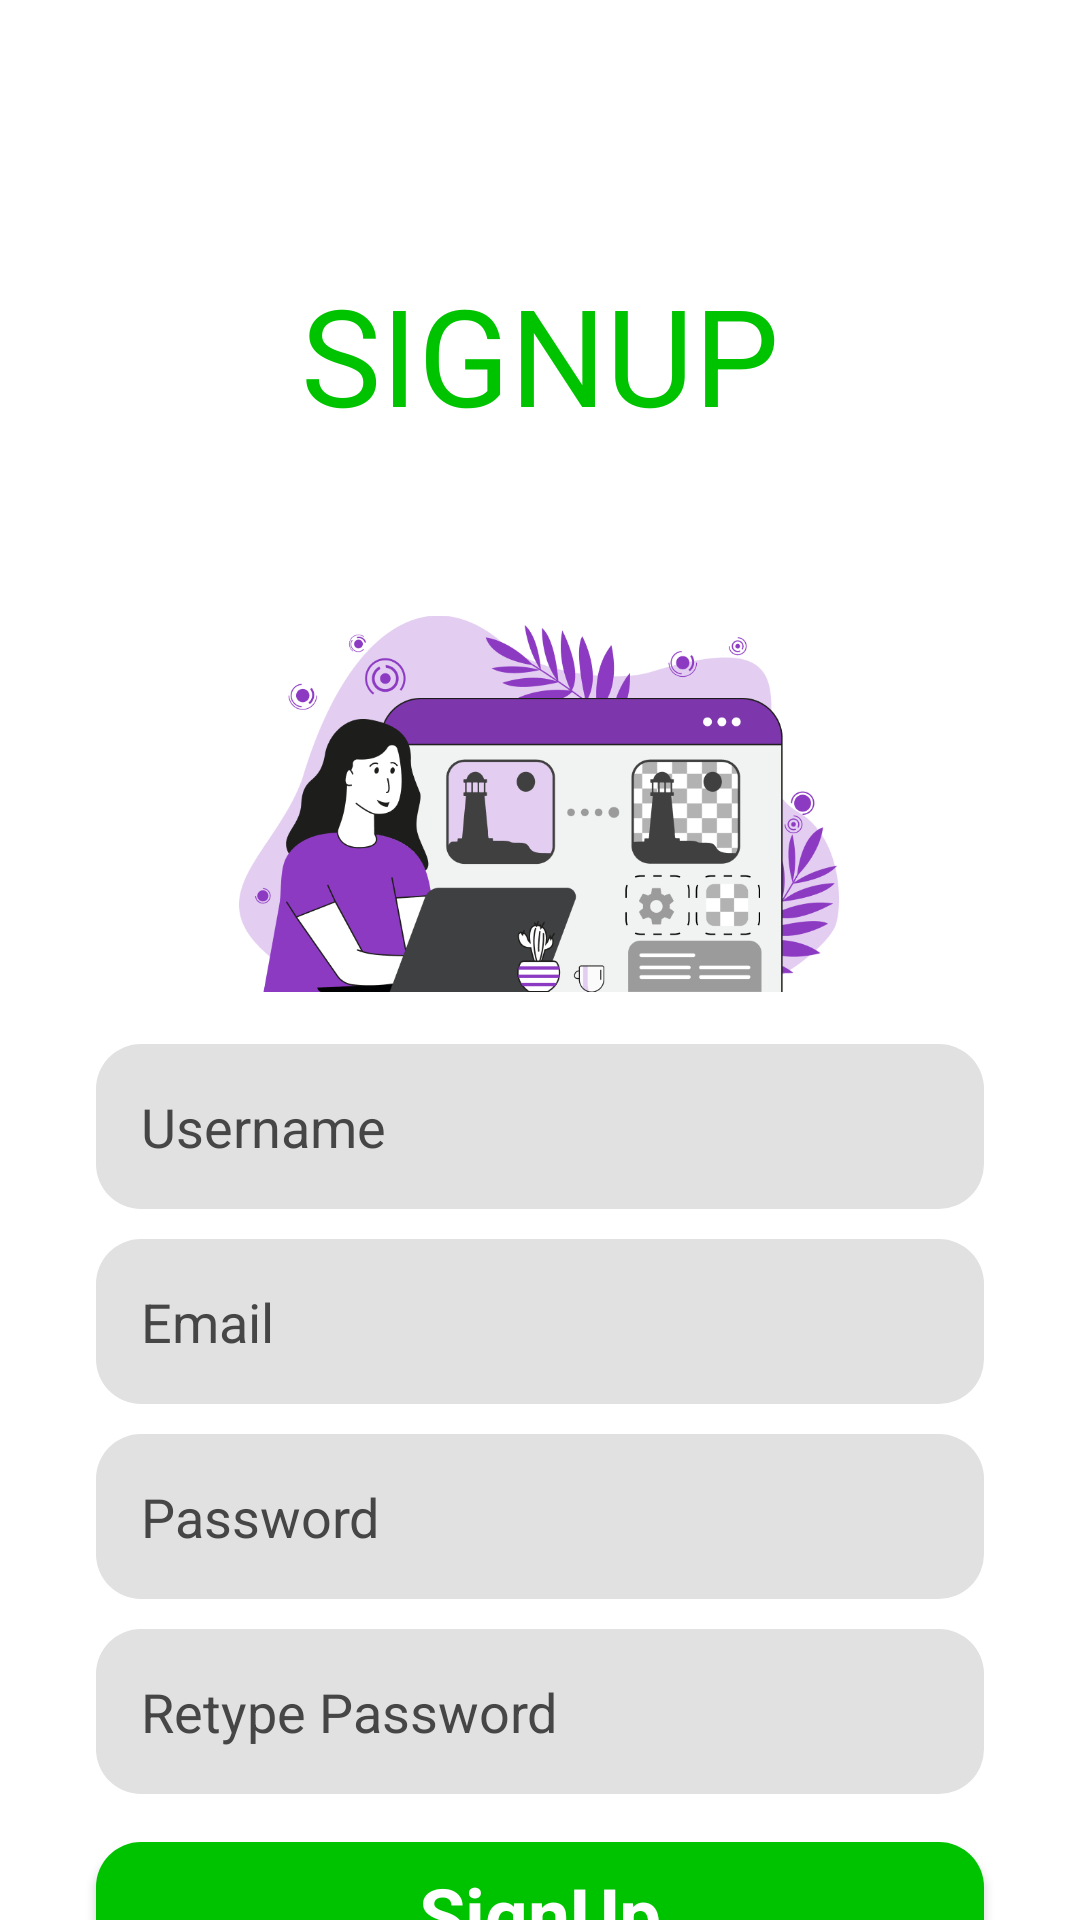

Layout XML and referenced resources for this Android screen:
<!-- AndroidManifest.xml: application theme Theme.Login_register -->
<!-- res/layout/activity_register_page.xml -->
<?xml version="1.0" encoding="utf-8"?>
<androidx.constraintlayout.widget.ConstraintLayout xmlns:android="http://schemas.android.com/apk/res/android"
    xmlns:app="http://schemas.android.com/apk/res-auto"
    xmlns:tools="http://schemas.android.com/tools"
    android:id="@+id/main"
    android:layout_width="match_parent"
    android:layout_height="match_parent"
    android:background="@color/white"
    tools:context=".MainActivity">


    <TextView
        android:id="@+id/textView2"
        android:layout_width="wrap_content"
        android:layout_height="wrap_content"
        android:layout_marginTop="88dp"
        android:text="SIGNUP"
        android:textColor="#00C300"
        android:textSize="45dp"
        app:layout_constraintEnd_toEndOf="parent"
        app:layout_constraintStart_toStartOf="parent"
        app:layout_constraintTop_toTopOf="parent" />

    <ImageView
        android:id="@+id/imageView2"
        android:layout_width="200dp"
        android:layout_height="200dp"
        android:layout_marginTop="20dp"
        android:scaleType="fitCenter"
        app:layout_constraintEnd_toEndOf="parent"
        app:layout_constraintHorizontal_bias="0.497"
        app:layout_constraintStart_toStartOf="parent"
        app:layout_constraintTop_toBottomOf="@+id/textView2"
        app:srcCompat="@drawable/create_transparent"
        tools:ignore="MissingConstraints" />

    <LinearLayout
        android:layout_width="match_parent"
        android:layout_height="wrap_content"
        android:orientation="vertical"
        app:layout_constraintBottom_toBottomOf="parent"
        app:layout_constraintEnd_toEndOf="parent"
        app:layout_constraintStart_toStartOf="parent"
        app:layout_constraintTop_toBottomOf="@+id/imageView2">

        <EditText
            android:layout_width="match_parent"
            android:layout_height="55dp"
            android:layout_marginStart="32dp"
            android:layout_marginTop="10dp"
            android:layout_marginEnd="32dp"
            android:background="@drawable/edittext_background"
            android:ems="10"
            android:hint="Username"
            android:inputType="text"
            android:paddingStart="15dp"
            android:textColorHint="#464646" />

        <EditText
            android:id="@+id/edtEmail"
            android:layout_width="match_parent"
            android:layout_height="55dp"
            android:layout_marginStart="32dp"
            android:layout_marginTop="10dp"
            android:layout_marginEnd="32dp"
            android:background="@drawable/edittext_background"
            android:ems="10"
            android:hint="Email"
            android:inputType="text"
            android:paddingStart="15dp"
            android:textColorHint="#464646" />

        <EditText
            android:id="@+id/edtPassword"
            android:layout_width="match_parent"
            android:layout_height="55dp"
            android:layout_marginStart="32dp"
            android:layout_marginTop="10dp"
            android:layout_marginEnd="32dp"
            android:background="@drawable/edittext_background"
            android:ems="10"
            android:hint="Password"
            android:inputType="textPassword"
            android:paddingStart="15dp"
            android:textColorHint="#464646" />

        <EditText
            android:layout_width="match_parent"
            android:layout_height="55dp"
            android:layout_marginStart="32dp"
            android:layout_marginTop="10dp"
            android:layout_marginEnd="32dp"
            android:background="@drawable/edittext_background"
            android:ems="10"
            android:hint="Retype Password"
            android:inputType="text"
            android:paddingStart="15dp"
            android:textColorHint="#464646" />

        <Button
            android:id="@+id/btnSignup"
            style="@android:style/Widget.Button"
            android:layout_width="match_parent"
            android:layout_height="wrap_content"
            android:layout_marginStart="32dp"
            android:layout_marginTop="16dp"
            android:layout_marginEnd="32dp"
            android:layout_marginBottom="8dp"
            android:background="@drawable/btn_orange"
            android:text="SignUp"
            android:textColor="#ffffff"
            android:textSize="25dp"
            android:textStyle="bold" />
    </LinearLayout>

</androidx.constraintlayout.widget.ConstraintLayout>
<!-- resources referenced by this layout -->
<resources>
  <!-- drawable btn_orange (drawable) -->
  <?xml version="1.0" encoding="utf-8"?>
  <selector xmlns:android="http://schemas.android.com/apk/res/android">
  <item>
      <shape android:shape="rectangle">
          <solid android:color="#00C300 "/>
          <corners android:radius="15dp"/>
      </shape>
  </item>
  </selector>
  <!-- drawable create_transparent: png bitmap (drawable, 26027 bytes) -->
  <!-- drawable edittext_background (drawable) -->
  <?xml version="1.0" encoding="utf-8"?>
  <selector xmlns:android="http://schemas.android.com/apk/res/android">
  <item>
      <shape  android:shape="rectangle">
          <corners android:radius="15dp" />
          <solid android:color="#e1e1e1" />
      </shape>
  </item>
  </selector>
  <style name="Theme.Login_register" parent="Base.Theme.Login_register" />
  <style name="Base.Theme.Login_register" parent="Theme.AppCompat.DayNight.NoActionBar">
          
          
      </style>
  <!-- not gathered from this repository: default colours our renderer supplied (Android Studio template values) -->
  <color name="white">#FFFFFFFF</color>
</resources>
